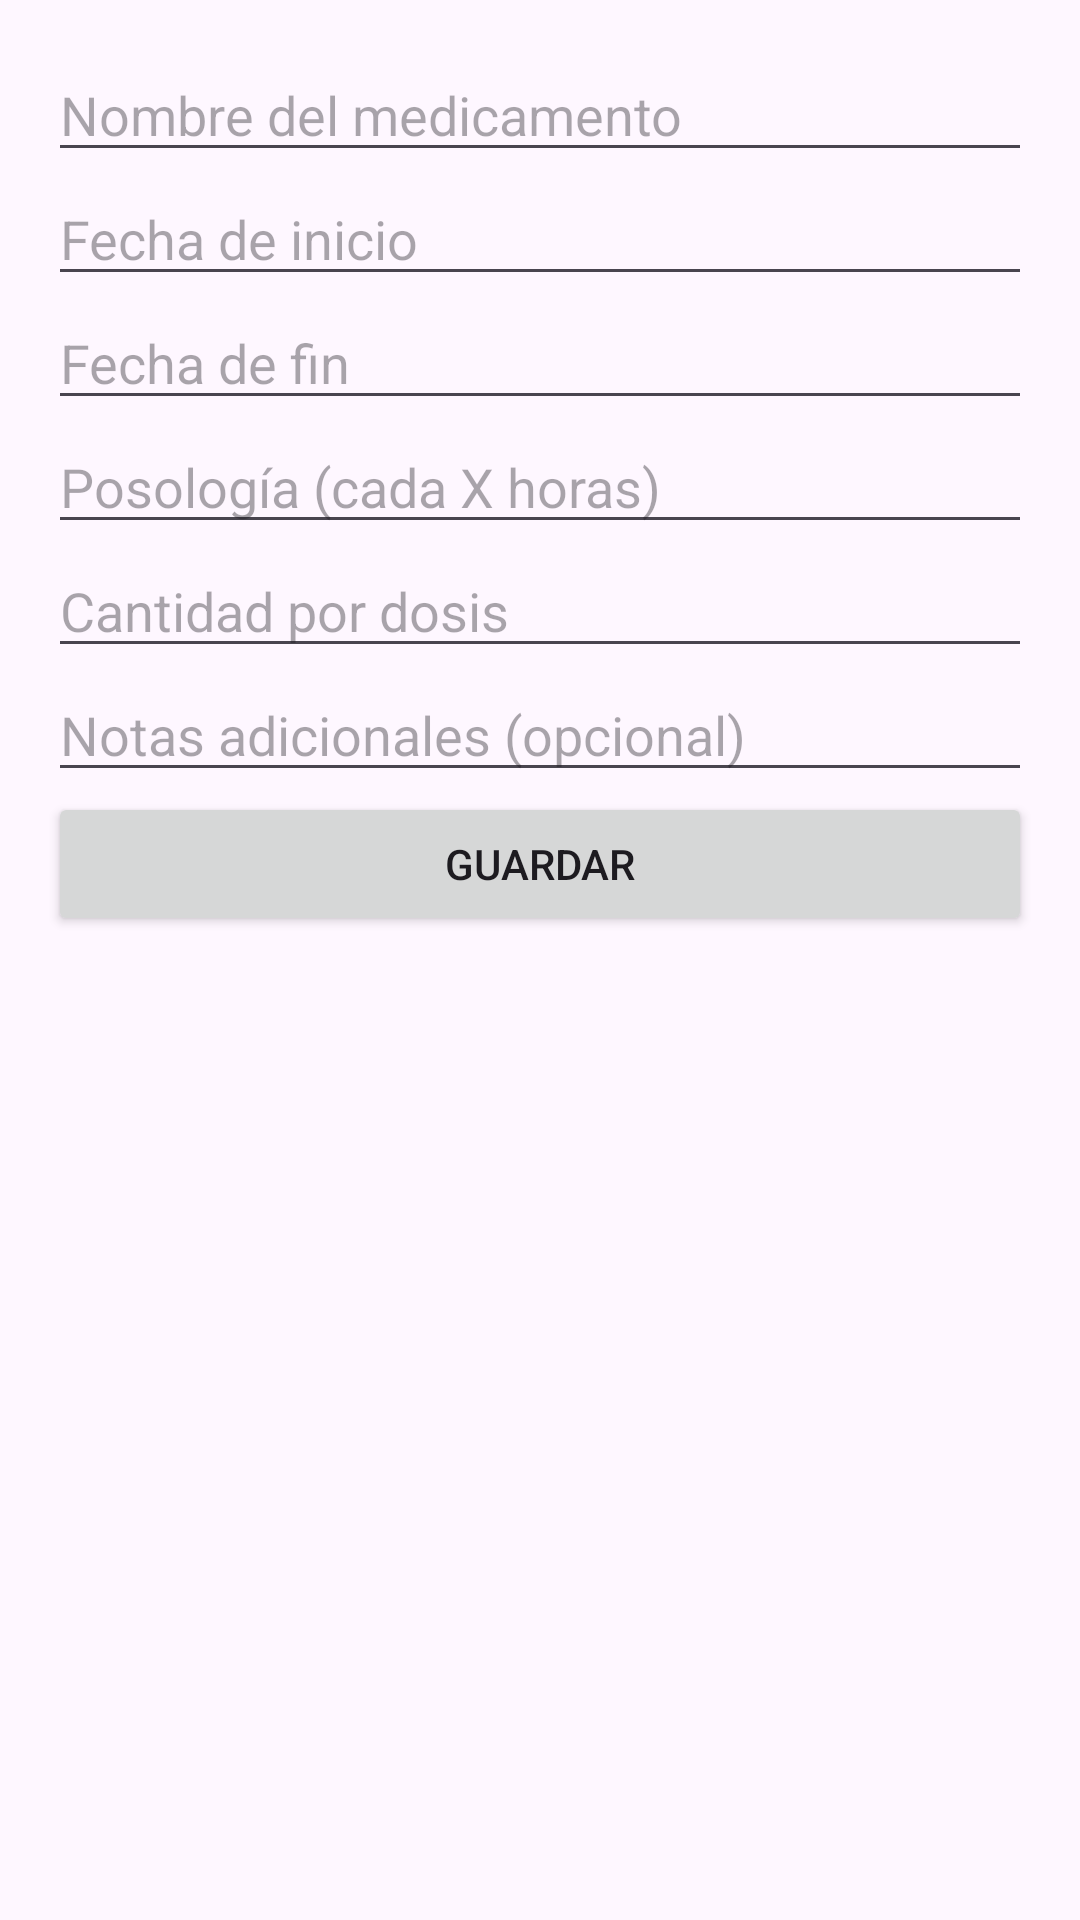

Reconstruct the res/layout file that produces this screen, plus the resources it refers to.
<!-- AndroidManifest.xml: application theme Theme.BabyNotes -->
<!-- res/layout/dialog_add_medicacion.xml -->
<?xml version="1.0" encoding="utf-8"?>
<LinearLayout
    xmlns:android="http://schemas.android.com/apk/res/android"
    android:layout_width="match_parent"
    android:layout_height="wrap_content"
    android:orientation="vertical"
    android:padding="16dp">

    <EditText
        android:id="@+id/editNombreMedicamento"
        android:layout_width="match_parent"
        android:layout_height="wrap_content"
        android:hint="Nombre del medicamento" />

    <EditText
        android:id="@+id/editFechaInicio"
        android:layout_width="match_parent"
        android:layout_height="wrap_content"
        android:hint="Fecha de inicio"
        android:focusable="false" />

    <EditText
        android:id="@+id/editFechaFin"
        android:layout_width="match_parent"
        android:layout_height="wrap_content"
        android:hint="Fecha de fin"
        android:focusable="false" />

    <EditText
        android:id="@+id/editPosologia"
        android:layout_width="match_parent"
        android:layout_height="wrap_content"
        android:hint="Posología (cada X horas)" />

    <EditText
        android:id="@+id/editCantidad"
        android:layout_width="match_parent"
        android:layout_height="wrap_content"
        android:hint="Cantidad por dosis" />

    <EditText
        android:id="@+id/editNotas"
        android:layout_width="match_parent"
        android:layout_height="wrap_content"
        android:hint="Notas adicionales (opcional)" />

    <Button
        android:id="@+id/btnGuardarMedicacion"
        android:layout_width="match_parent"
        android:layout_height="wrap_content"
        android:text="Guardar" />
</LinearLayout>
<!-- resources referenced by this layout -->
<resources>
  <style name="Theme.BabyNotes" parent="Base.Theme.BabyNotes" />
  <style name="Base.Theme.BabyNotes" parent="Theme.Material3.DayNight.NoActionBar">
          
          
      </style>
</resources>
